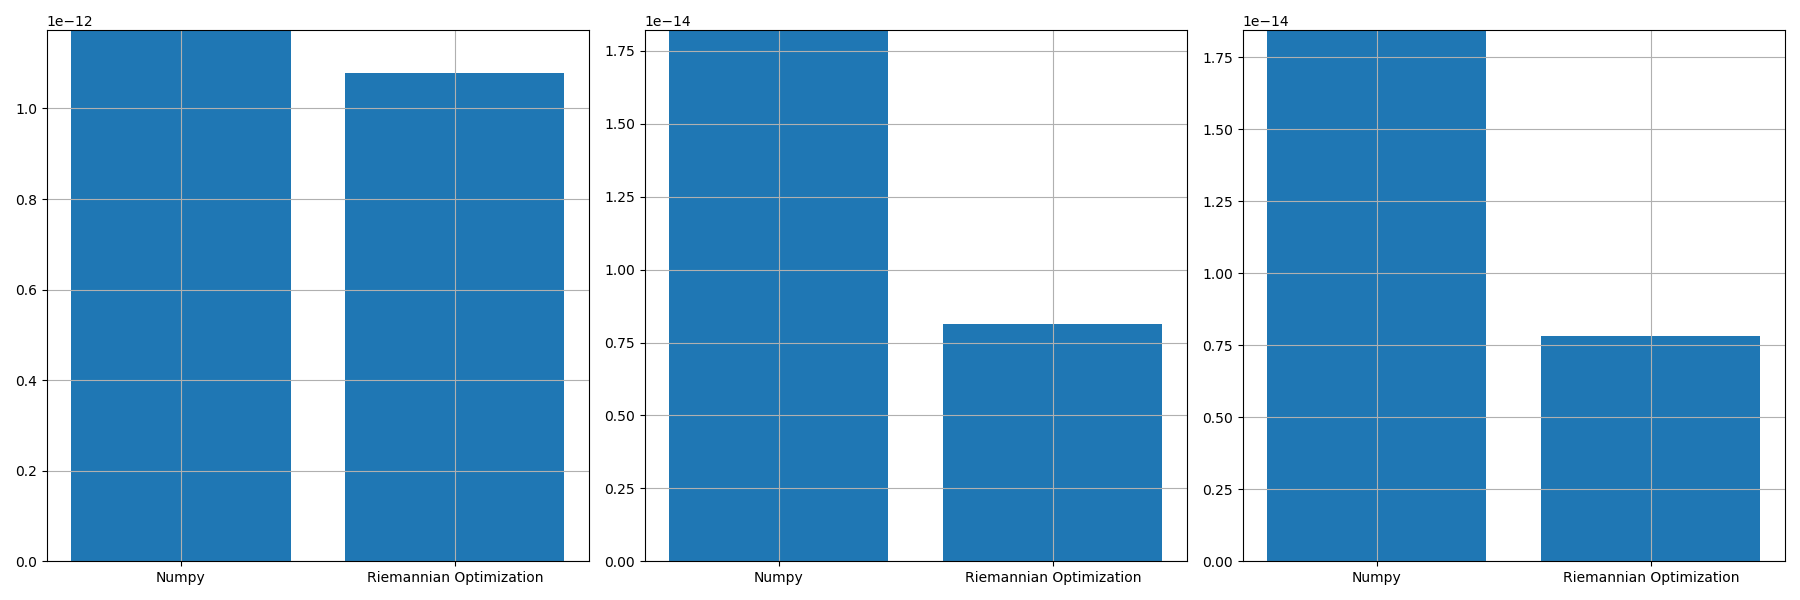

Source data for this figure (header and first rows):
, norm_prop, norm_conv, norm_prop_IU, norm_prop_IV, norm_conv_IU0, norm_conv_IV0
0, 1.078040309808573e-12, 1.1729388182794247e-12, 8.139011338138372e-15, 7.82721557861911e-15, 1.8212410965393594e-14, 1.8437769411720844e-14
